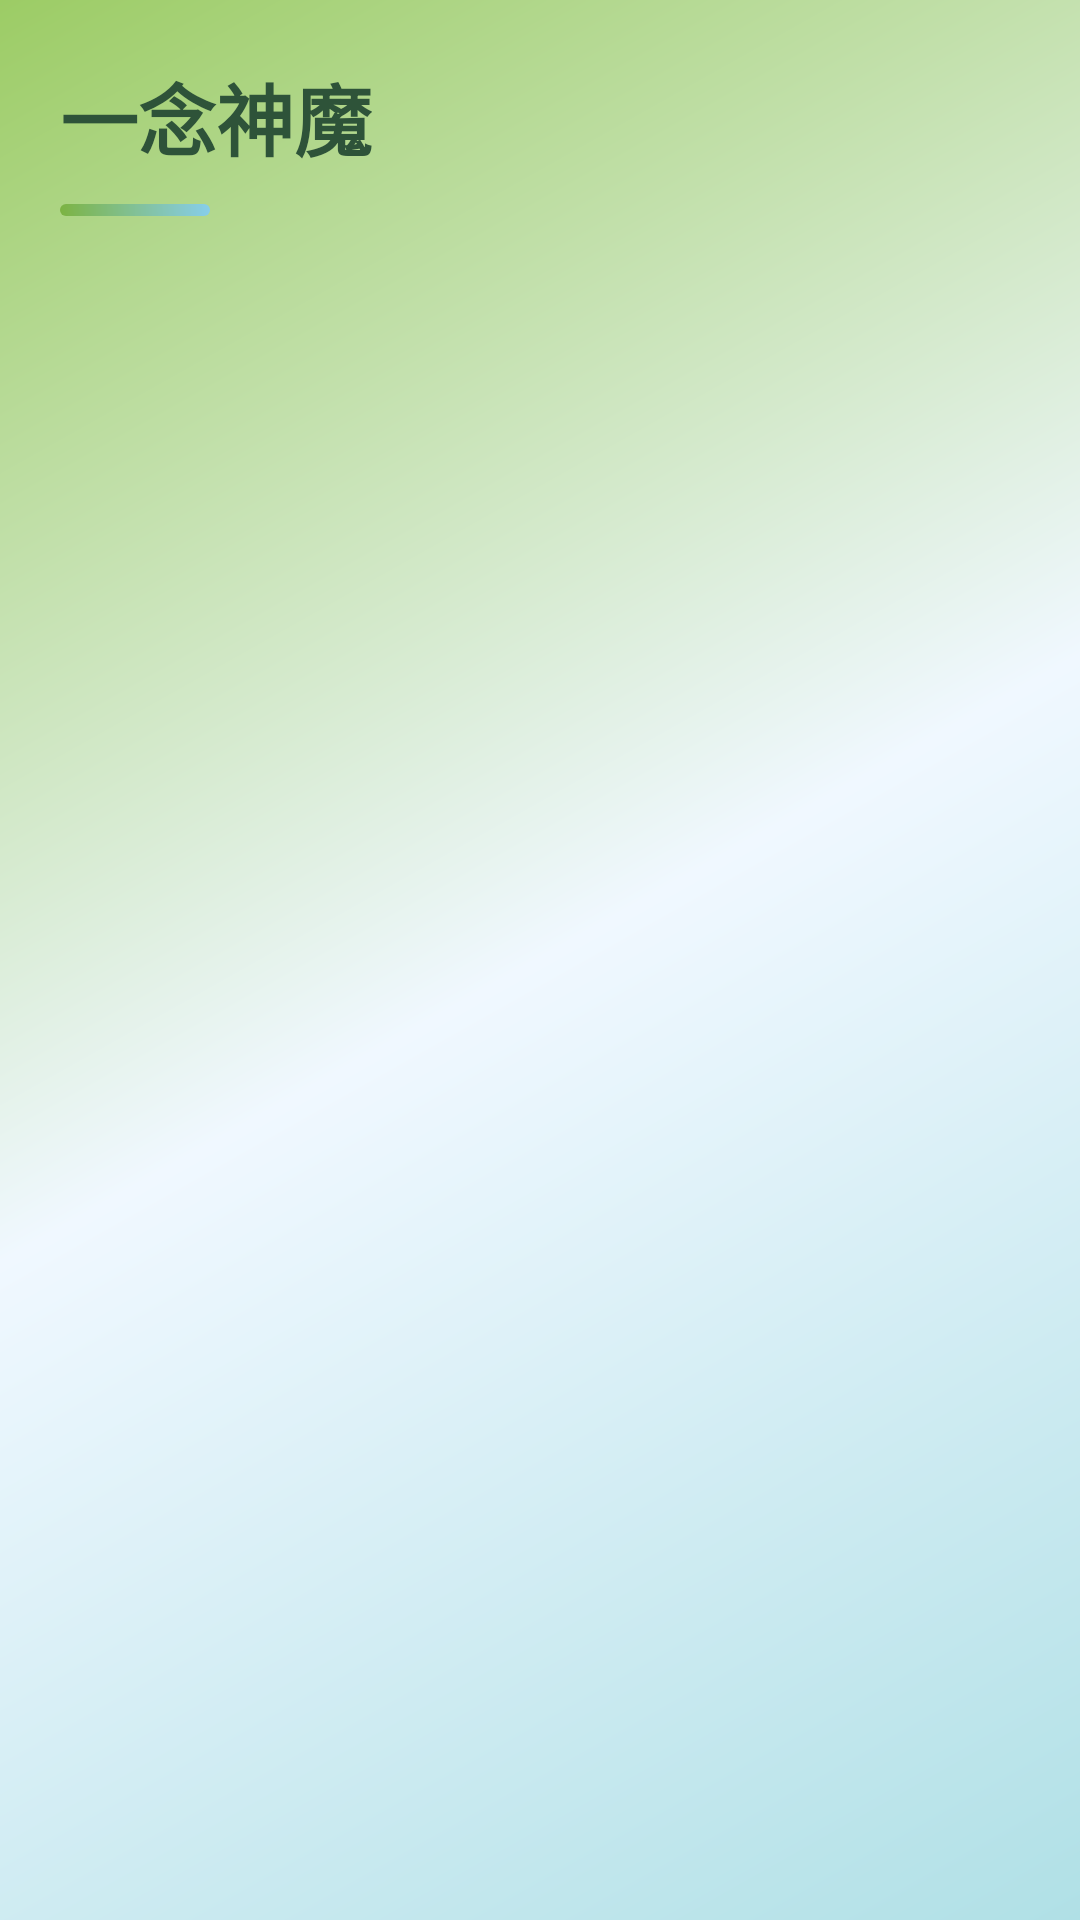

Reconstruct the res/layout file that produces this screen, plus the resources it refers to.
<!-- AndroidManifest.xml: application theme AppTheme -->
<!-- res/layout/fragment_home.xml -->
<?xml version="1.0" encoding="utf-8"?>
<LinearLayout
    xmlns:android="http://schemas.android.com/apk/res/android"
    android:layout_width="match_parent"
    android:layout_height="match_parent"
    android:background="@color/transparent"
    android:orientation="vertical">

    <LinearLayout
        android:layout_width="match_parent"
        android:layout_height="wrap_content"
        android:orientation="vertical"
        android:padding="20dp">

        <TextView
            android:layout_width="wrap_content"
            android:layout_height="wrap_content"
            android:text="@string/home_title"
            android:textColor="@color/text_primary"
            android:textSize="26sp"
            android:textStyle="bold"/>

        <View
            android:layout_width="50dp"
            android:layout_height="4dp"
            android:layout_marginTop="10dp"
            android:background="@drawable/bg_button_primary"/>

    </LinearLayout>

    <ProgressBar
        android:id="@+id/progress_bar"
        android:layout_width="wrap_content"
        android:layout_height="wrap_content"
        android:layout_gravity="center"
        android:visibility="gone"/>

    <ListView
        android:id="@+id/list_view"
        android:layout_width="match_parent"
        android:layout_height="match_parent"
        android:divider="@null"
        android:dividerHeight="0dp"
        android:paddingStart="16dp"
        android:paddingEnd="16dp"
        android:clipToPadding="false"/>

    <LinearLayout
        android:id="@+id/empty_view"
        android:layout_width="match_parent"
        android:layout_height="match_parent"
        android:gravity="center"
        android:orientation="vertical"
        android:visibility="gone">

        <TextView
            android:id="@+id/tv_empty_text"
            android:layout_width="wrap_content"
            android:layout_height="wrap_content"
            android:text="@string/no_data"
            android:textColor="@color/text_hint"
            android:textSize="16sp"/>

    </LinearLayout>

</LinearLayout>
<!-- resources referenced by this layout -->
<resources>
  <color name="text_hint">#8FBC8F</color>
  <color name="text_primary">#2E5339</color>
  <color name="transparent">#00000000</color>
  <!-- drawable bg_button_primary (drawable) -->
  <?xml version="1.0" encoding="utf-8"?>
  <shape xmlns:android="http://schemas.android.com/apk/res/android"
      android:shape="rectangle">
      <gradient
          android:startColor="@color/grass_green"
          android:endColor="@color/sky_blue"
          android:angle="45"/>
      <corners android:radius="24dp"/>
  </shape>
  <string name="home_title">一念神魔</string>
  <string name="no_data">暂无数据</string>
  <style name="AppTheme" parent="@android:style/Theme.Material.Light.NoActionBar">
          <item name="android:colorPrimary">@color/grass_green</item>
          <item name="android:colorPrimaryDark">@color/grass_green_dark</item>
          <item name="android:colorAccent">@color/sky_blue</item>
          <item name="android:windowBackground">@drawable/bg_gradient_nature</item>
          <item name="android:statusBarColor">@android:color/transparent</item>
          <item name="android:navigationBarColor">@android:color/transparent</item>
      </style>
  <color name="grass_green">#7CB342</color>
  <color name="sky_blue">#87CEEB</color>
  <color name="grass_green_dark">#558B2F</color>
  <!-- drawable bg_gradient_nature (drawable) -->
  <?xml version="1.0" encoding="utf-8"?>
  <shape xmlns:android="http://schemas.android.com/apk/res/android"
      android:shape="rectangle">
      <gradient
          android:startColor="@color/sky_blue_light"
          android:centerColor="@color/background"
          android:endColor="@color/grass_green_light"
          android:angle="135"
          android:type="linear"/>
  </shape>
  <color name="sky_blue_light">#B0E0E6</color>
  <color name="background">#F0F8FF</color>
  <color name="grass_green_light">#9CCC65</color>
</resources>
